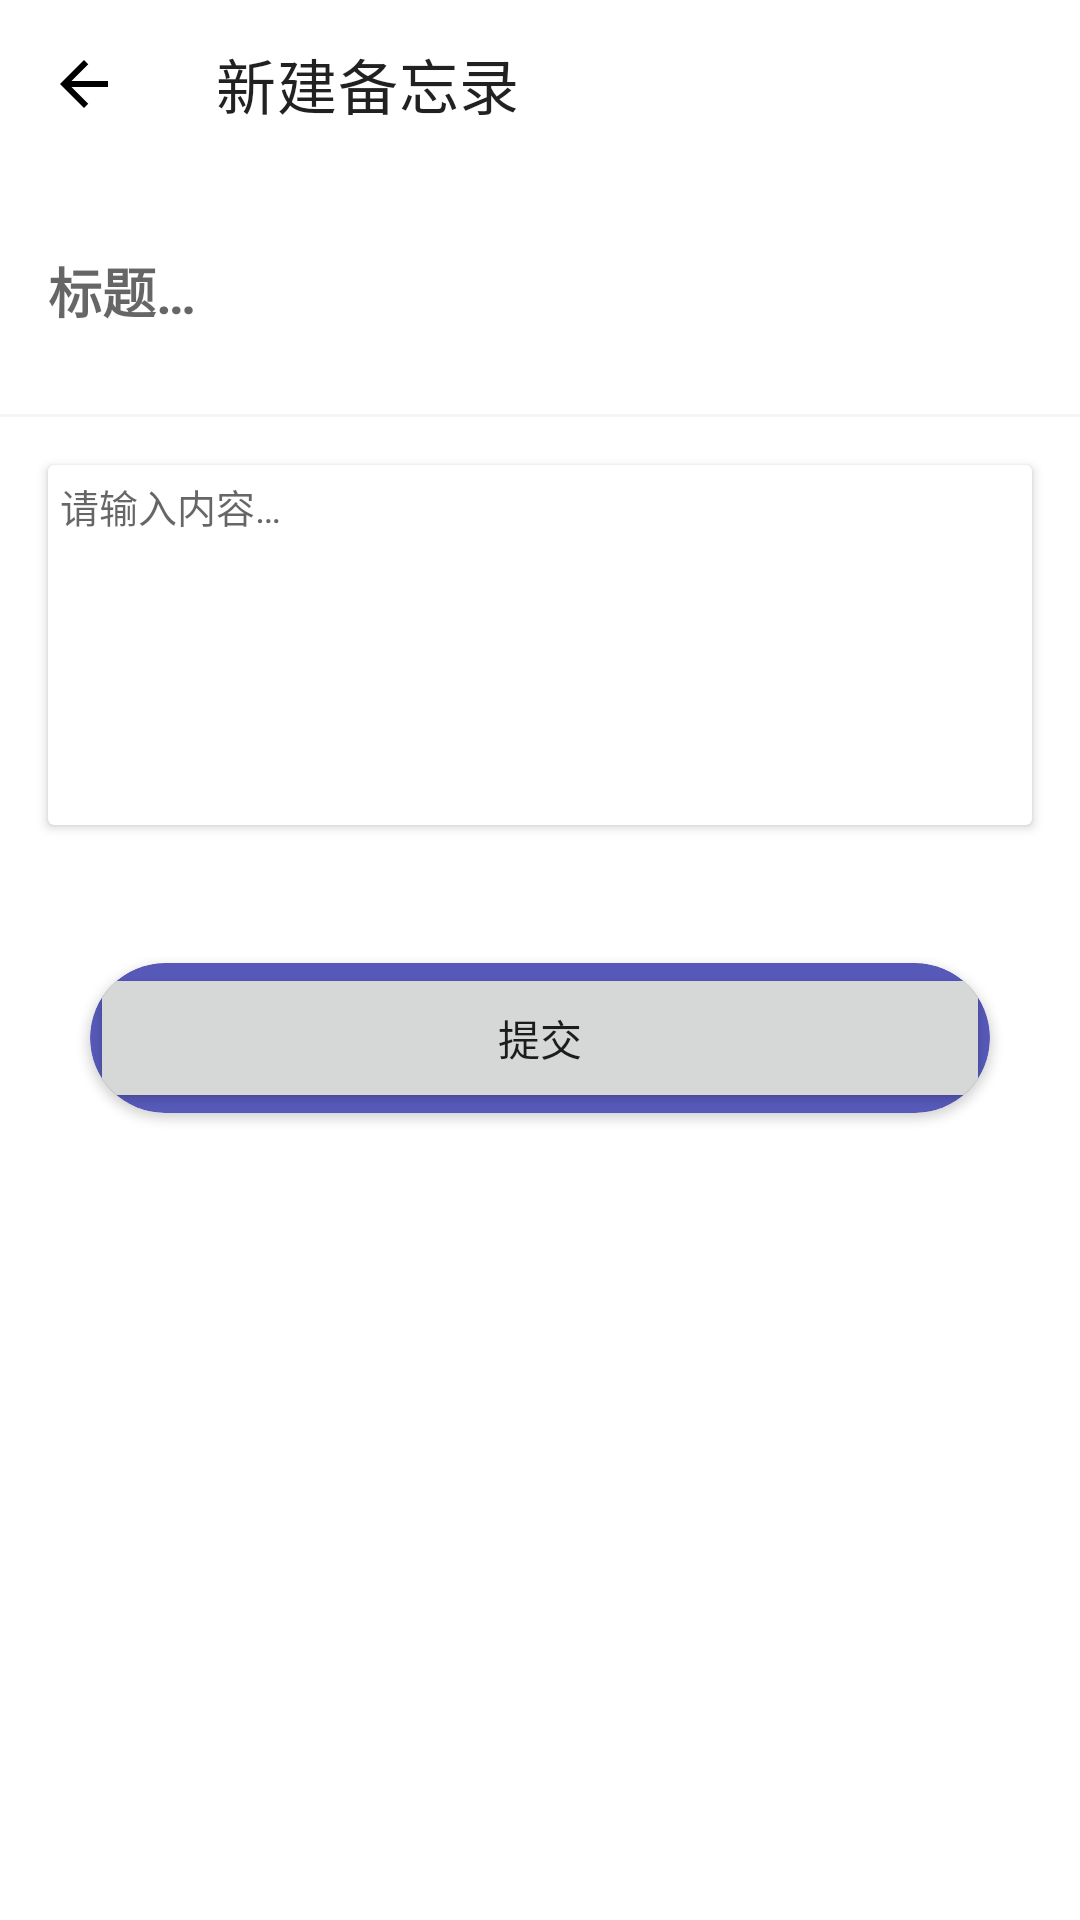

Android layout source for this screen:
<!-- AndroidManifest.xml: application theme Theme.MyMemo -->
<!-- res/layout/activity_create_note.xml -->
<?xml version="1.0" encoding="utf-8"?>
<LinearLayout xmlns:android="http://schemas.android.com/apk/res/android"
    xmlns:app="http://schemas.android.com/apk/res-auto"
    xmlns:tools="http://schemas.android.com/tools"
    android:id="@+id/main"
    android:layout_width="match_parent"
    android:layout_height="match_parent"
    android:orientation="vertical"
    tools:context=".CreateNoteActivity">


    <androidx.appcompat.widget.Toolbar
        android:id="@+id/toolbar"
        android:layout_width="match_parent"
        android:layout_height="wrap_content"
        app:navigationIcon="@drawable/baseline_arrow_back_24"
        app:title="新建备忘录" />

    <androidx.appcompat.widget.LinearLayoutCompat
        android:layout_width="match_parent"
        android:layout_height="wrap_content"
        android:layout_margin="16dp">

        <EditText
            android:id="@+id/et_note_title"
            android:layout_width="match_parent"
            android:layout_height="50dp"
            android:background="@null"
            android:hint="标题…"
            android:textStyle="bold" />
    </androidx.appcompat.widget.LinearLayoutCompat>

    <View
        android:layout_width="match_parent"
        android:layout_height="1dp"
        android:background="#f5f5f5" />

    <androidx.cardview.widget.CardView
        android:layout_width="match_parent"
        android:layout_height="120dp"
        android:layout_margin="16dp">

        <EditText
            android:id="@+id/et_note_content"
            android:layout_width="match_parent"
            android:layout_height="match_parent"
            android:background="@null"
            android:gravity="top"
            android:hint="请输入内容…"
            android:lineSpacingExtra="6dp"
            android:padding="4dp"
            android:textSize="13sp" />
    </androidx.cardview.widget.CardView>

    <androidx.cardview.widget.CardView
        android:layout_width="match_parent"
        android:layout_height="50dp"
        android:layout_marginTop="30dp"
        android:layout_marginHorizontal="30dp"
        android:backgroundTint="@color/my_light_primary"
        app:cardCornerRadius="25dp">

        <Button
            android:id="@+id/btn_submit"
            android:layout_width="match_parent"
            android:layout_height="match_parent"
            android:text="提交" />
    </androidx.cardview.widget.CardView>




</LinearLayout>
<!-- resources referenced by this layout -->
<resources>
  <color name="my_light_primary">#5659B8</color>
  <!-- drawable baseline_arrow_back_24 (drawable) -->
  <vector xmlns:android="http://schemas.android.com/apk/res/android" android:autoMirrored="true" android:height="24dp" android:tint="#000000" android:viewportHeight="24" android:viewportWidth="24" android:width="24dp">
        
      <path android:fillColor="#000000" android:pathData="M20,11H7.83l5.59,-5.59L12,4l-8,8 8,8 1.41,-1.41L7.83,13H20v-2z"/>
      
  </vector>
  <style name="Theme.MyMemo" parent="Theme.MaterialComponents.Light.NoActionBar">
  
  
          <item name="colorPrimary">@color/my_light_primary</item>
          
          <item name="android:statusBarColor" tools:targetApi="l">#fff0bf</item>
          <item name="android:windowLightStatusBar" tools:targetApi="m">true</item>
  
      </style>
</resources>
